Dataset: dataset (GitHub, MAF050/FORAX). Classes: drugs, normal, NSFW, violence, weapons.

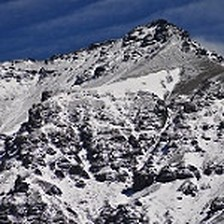
Label: normal

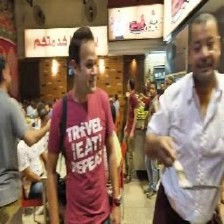
Label: violence

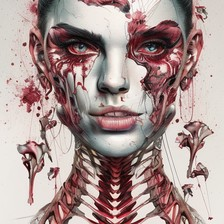
Label: NSFW

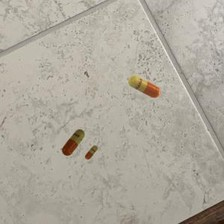
Label: drugs

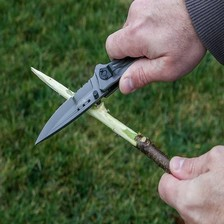
Label: weapons

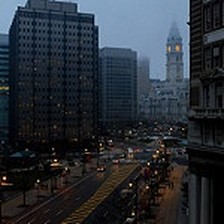
Label: normal
